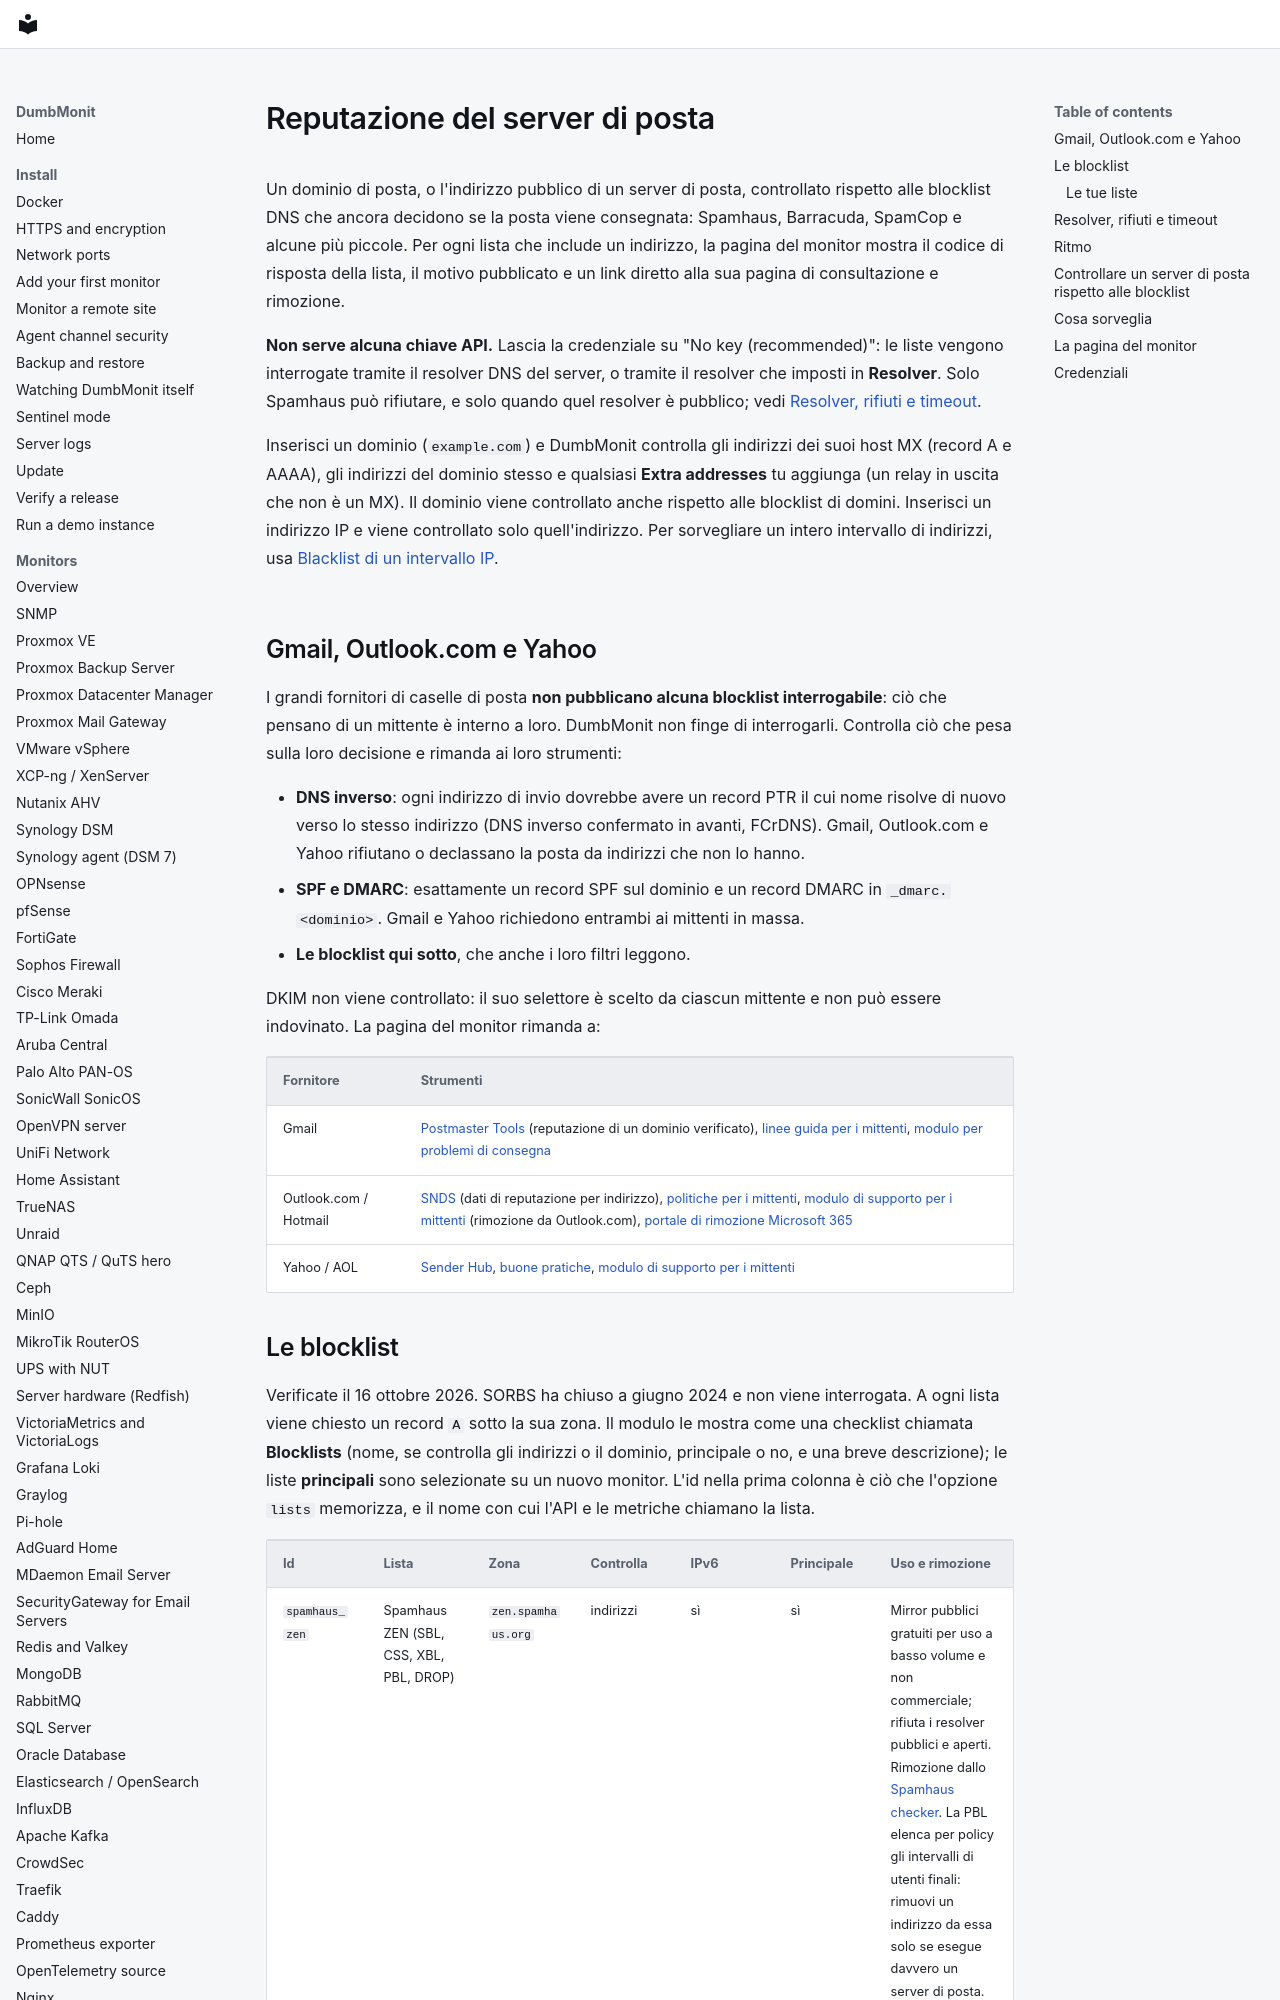

repository: laupernoe/dumbmonit · page: devices/mail_blacklist.it/index.html · generator: mkdocs

# Reputazione del server di posta

Un dominio di posta, o l'indirizzo pubblico di un server di posta, controllato
rispetto alle blocklist DNS che ancora decidono se la posta viene consegnata:
Spamhaus, Barracuda, SpamCop e alcune più piccole. Per ogni lista che include
un indirizzo, la pagina del monitor mostra il codice di risposta della lista,
il motivo pubblicato e un link diretto alla sua pagina di consultazione e
rimozione.

**Non serve alcuna chiave API.** Lascia la credenziale su "No key (recommended)":
le liste vengono interrogate tramite il resolver DNS del server, o tramite il
resolver che imposti in **Resolver**. Solo Spamhaus può rifiutare, e solo quando
quel resolver è pubblico; vedi [Resolver, rifiuti e timeout](#resolvers-refusals-and-timeouts).

Inserisci un dominio (`example.com`) e DumbMonit controlla gli indirizzi dei
suoi host MX (record A e AAAA), gli indirizzi del dominio stesso e qualsiasi
**Extra addresses** tu aggiunga (un relay in uscita che non è un MX). Il
dominio viene controllato anche rispetto alle blocklist di domini. Inserisci
un indirizzo IP e viene controllato solo quell'indirizzo. Per sorvegliare un
intero intervallo di indirizzi, usa
[Blacklist di un intervallo IP](ip_blacklist.md).

## Gmail, Outlook.com e Yahoo

I grandi fornitori di caselle di posta **non pubblicano alcuna blocklist
interrogabile**: ciò che pensano di un mittente è interno a loro. DumbMonit
non finge di interrogarli. Controlla ciò che pesa sulla loro decisione e
rimanda ai loro strumenti:

- **DNS inverso**: ogni indirizzo di invio dovrebbe avere un record PTR il cui
  nome risolve di nuovo verso lo stesso indirizzo (DNS inverso confermato in
  avanti, FCrDNS). Gmail, Outlook.com e Yahoo rifiutano o declassano la posta
  da indirizzi che non lo hanno.
- **SPF e DMARC**: esattamente un record SPF sul dominio e un record DMARC in
  `_dmarc.<dominio>`. Gmail e Yahoo richiedono entrambi ai mittenti in massa.
- **Le blocklist qui sotto**, che anche i loro filtri leggono.

DKIM non viene controllato: il suo selettore è scelto da ciascun mittente e
non può essere indovinato. La pagina del monitor rimanda a:

| Fornitore | Strumenti |
|---|---|
| Gmail | [Postmaster Tools](https://postmaster.google.com/) (reputazione di un dominio verificato), [linee guida per i mittenti](https://support.google.com/a/answer/81126), [modulo per problemi di consegna](https://support.google.com/mail/contact/gmail_bulk_sender_escalation) |
| Outlook.com / Hotmail | [SNDS](https://sendersupport.olc.protection.outlook.com/snds/) (dati di reputazione per indirizzo), [politiche per i mittenti](https://sendersupport.olc.protection.outlook.com/pm/), [modulo di supporto per i mittenti](https://olcsupport.office.com/) (rimozione da Outlook.com), [portale di rimozione Microsoft 365](https://sender.office.com/) |
| Yahoo / AOL | [Sender Hub](https://senders.yahooinc.com/), [buone pratiche](https://senders.yahooinc.com/best-practices/), [modulo di supporto per i mittenti](https://senders.yahooinc.com/contact/) |
